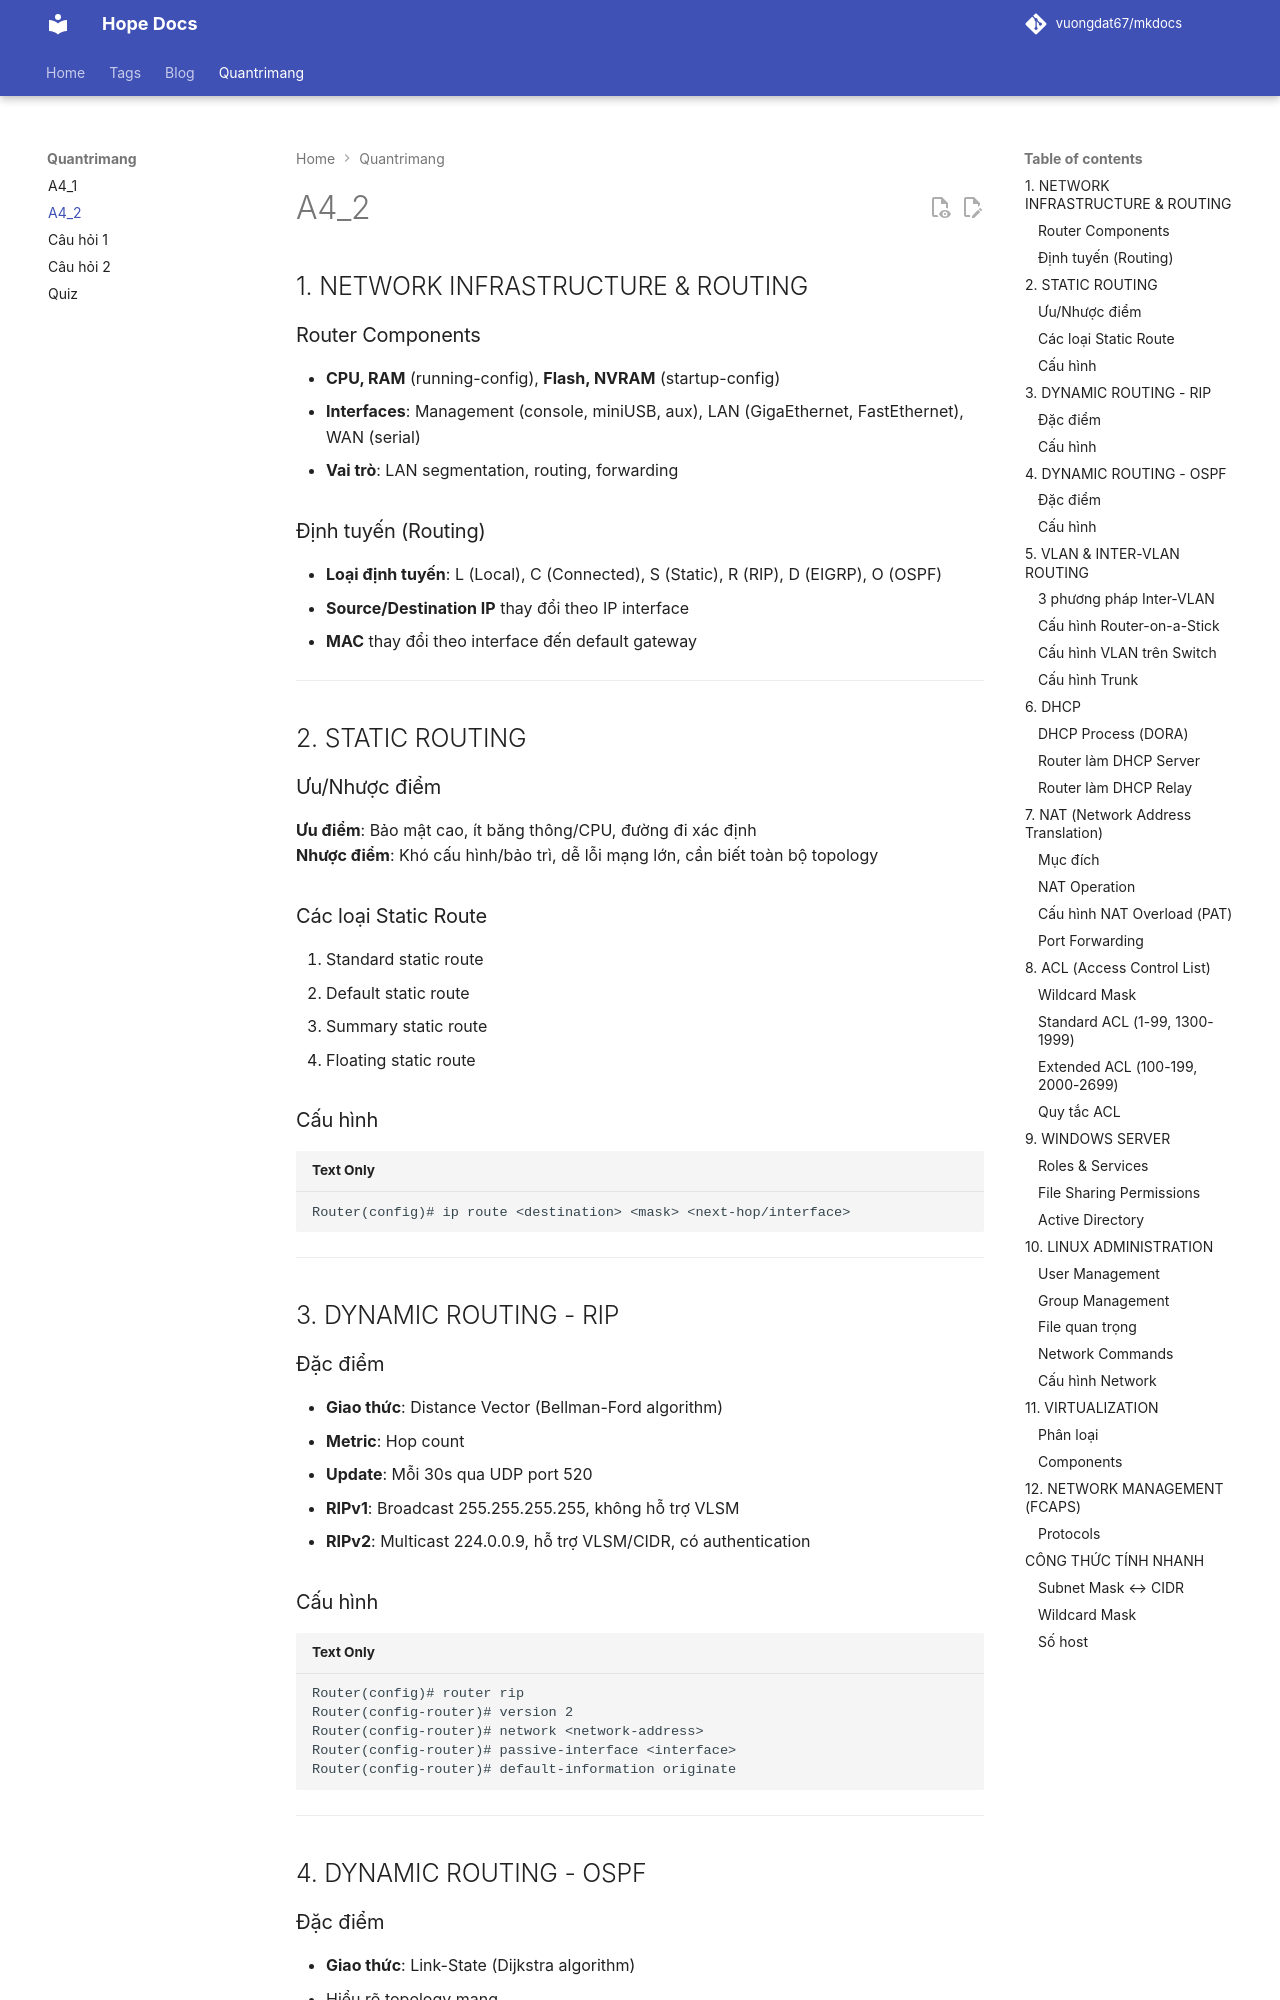

repository: vuongdat67/mkdocs · page: quantrimang/a4_2/index.html · generator: mkdocs

# A4_2

## 1. NETWORK INFRASTRUCTURE & ROUTING

### Router Components
- **CPU, RAM** (running-config), **Flash, NVRAM** (startup-config)
- **Interfaces**: Management (console, miniUSB, aux), LAN (GigaEthernet, FastEthernet), WAN (serial)
- **Vai trò**: LAN segmentation, routing, forwarding

### Định tuyến (Routing)
- **Loại định tuyến**: L (Local), C (Connected), S (Static), R (RIP), D (EIGRP), O (OSPF)
- **Source/Destination IP** thay đổi theo IP interface
- **MAC** thay đổi theo interface đến default gateway

---

## 2. STATIC ROUTING

### Ưu/Nhược điểm
**Ưu điểm**: Bảo mật cao, ít băng thông/CPU, đường đi xác định
**Nhược điểm**: Khó cấu hình/bảo trì, dễ lỗi mạng lớn, cần biết toàn bộ topology

### Các loại Static Route
1. Standard static route
2. Default static route
3. Summary static route
4. Floating static route

### Cấu hình
```
Router(config)# ip route <destination> <mask> <next-hop/interface>
```

---

## 3. DYNAMIC ROUTING - RIP

### Đặc điểm
- **Giao thức**: Distance Vector (Bellman-Ford algorithm)
- **Metric**: Hop count
- **Update**: Mỗi 30s qua UDP port 520
- **RIPv1**: Broadcast 255.255.255.255, không hỗ trợ VLSM
- **RIPv2**: Multicast 224.0.0.9, hỗ trợ VLSM/CIDR, có authentication

### Cấu hình
```
Router(config)# router rip
Router(config-router)# version 2
Router(config-router)# network <network-address>
Router(config-router)# passive-interface <interface>
Router(config-router)# default-information originate
```

---

## 4. DYNAMIC ROUTING - OSPF
